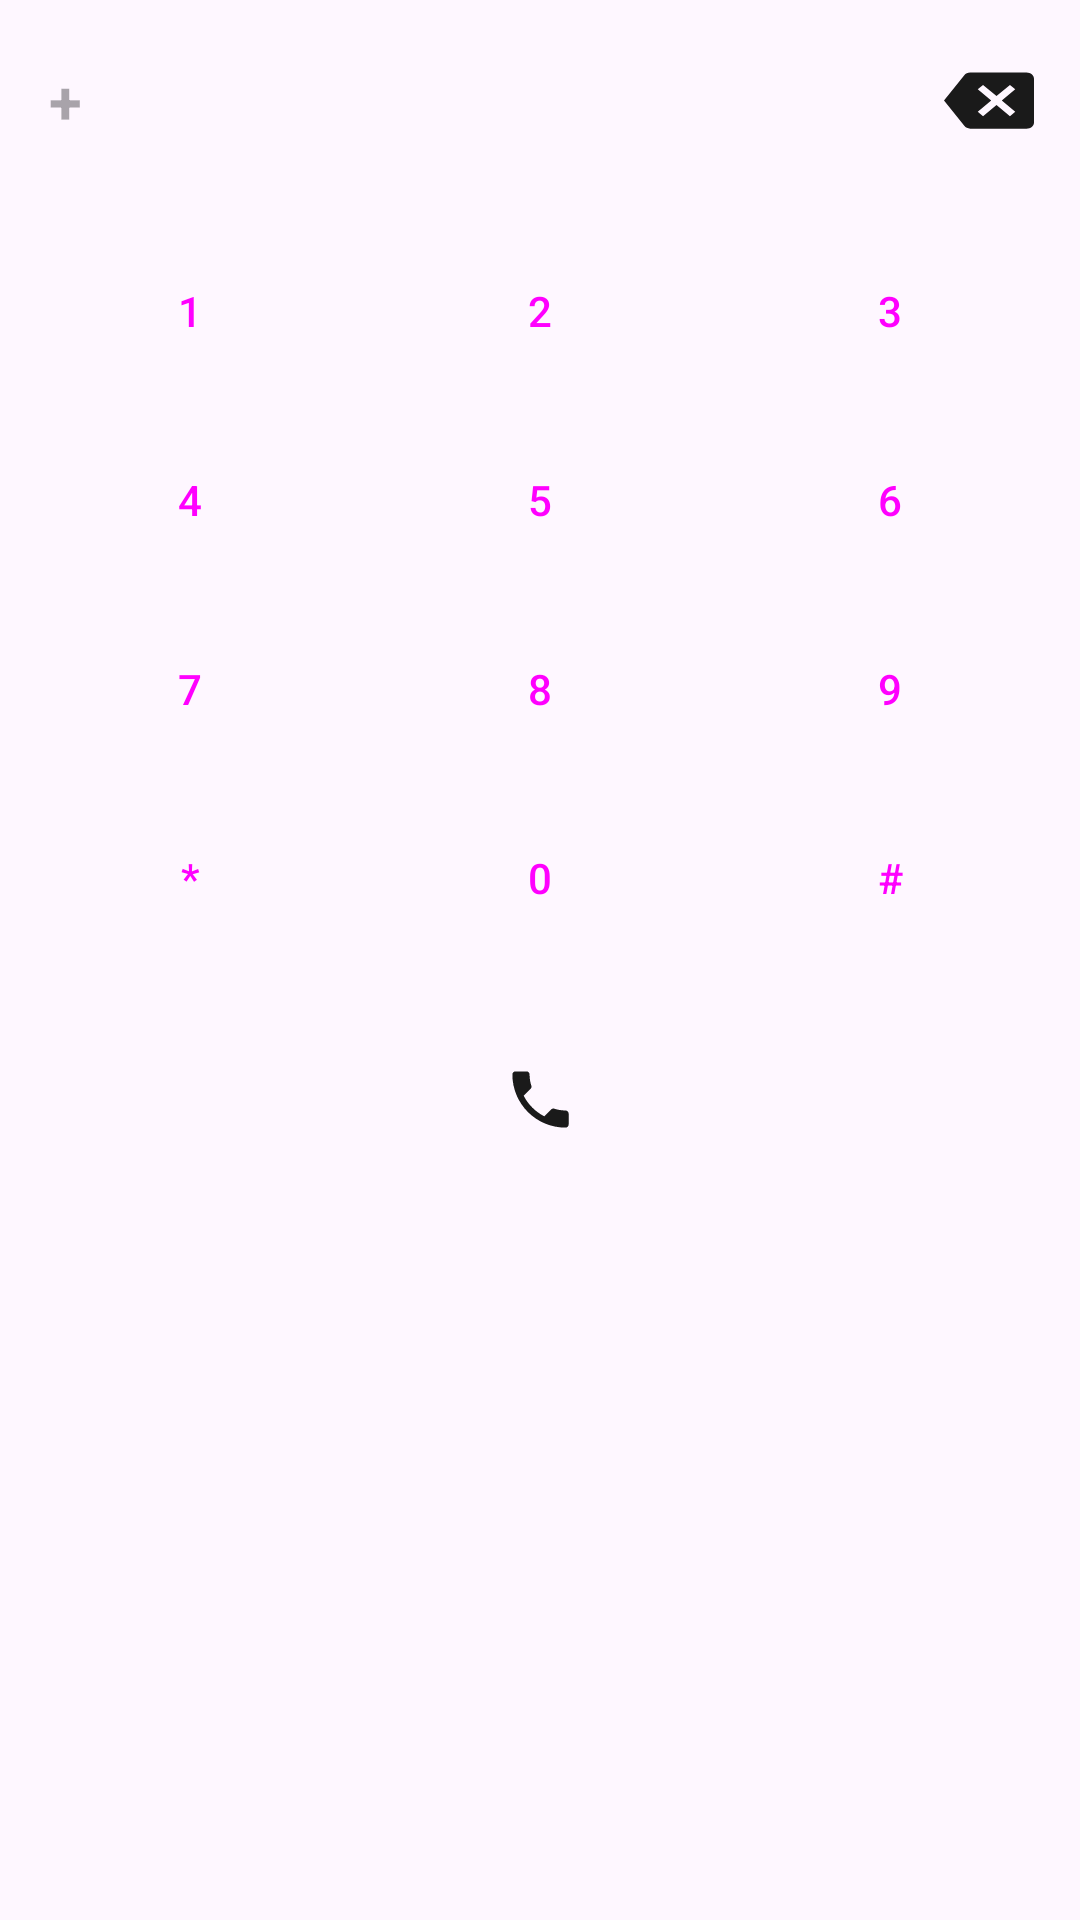

Android layout source for this screen:
<!-- AndroidManifest.xml: application theme Theme.Within -->
<!-- res/layout/fragment_dialpad_sheet.xml -->
<?xml version="1.0" encoding="utf-8"?>
<RelativeLayout
    xmlns:android="http://schemas.android.com/apk/res/android"
    android:layout_width="match_parent"
    android:layout_height="wrap_content"
    xmlns:app="http://schemas.android.com/apk/res-auto">


    <LinearLayout
        android:layout_width="match_parent"
        android:layout_height="wrap_content"
        android:orientation="horizontal"
        android:id="@+id/numbers_entered"
        android:layout_alignParentTop="true">

        <EditText
            android:id="@+id/entered_numbers"
            android:layout_width="0dp"
            android:layout_weight="1"
            android:layout_height="wrap_content"
            android:padding="20dp"
            android:hint="+"
            style="@style/Widget.Material3.TextInputEditText.FilledBox.Dense"
            android:textSize="@dimen/text_size_bold"
            android:textStyle="bold"/>

        <ImageView
            android:layout_width="0dp"
            android:layout_weight="0.2"
            android:layout_height="wrap_content"
            android:id="@+id/delete_numbers"
            android:src="@drawable/ic_backspace"
            android:layout_gravity="center_vertical" />

    </LinearLayout>

    <LinearLayout
        android:id="@+id/dialpad_numbers"
        android:layout_width="match_parent"
        android:layout_height="wrap_content"
        android:orientation="vertical"
        android:padding="5dp"
        android:layout_below="@+id/numbers_entered"
        android:layout_centerInParent="true">

        <LinearLayout
            android:layout_width="match_parent"
            android:layout_height="match_parent"
            android:orientation="horizontal">

            <Button
                android:layout_width="0dp"
                android:layout_weight="1"
                android:layout_height="match_parent"
                android:text="1"
                style="@style/Widget.Material3.Button.OutlinedButton"
                android:id="@+id/one"
                android:padding="20dp"
                android:layout_margin="2dp"/>

            <Button
                android:layout_width="0dp"
                android:layout_weight="1"
                android:layout_height="match_parent"
                android:text="2"
                android:id="@+id/two"
                android:layout_margin="2dp"
                style="@style/Widget.Material3.Button.OutlinedButton"
                android:padding="20dp"/>

            <Button
                android:layout_width="0dp"
                android:layout_weight="1"
                android:layout_height="match_parent"
                android:text="3"
                style="@style/Widget.Material3.Button.OutlinedButton"
                android:padding="20dp"
                android:layout_margin="2dp"
                android:id="@+id/three" />

        </LinearLayout>


        <LinearLayout
            android:layout_width="match_parent"
            android:layout_height="match_parent"
            android:orientation="horizontal">

            <Button
                android:layout_width="0dp"
                android:layout_weight="1"
                android:layout_height="match_parent"
                android:text="4"
                style="@style/Widget.Material3.Button.OutlinedButton"
                android:id="@+id/four"
                android:padding="20dp"
                android:layout_margin="2dp"/>

            <Button
                android:layout_width="0dp"
                android:layout_weight="1"
                android:layout_height="match_parent"
                android:text="5"
                style="@style/Widget.Material3.Button.OutlinedButton"
                android:padding="20dp"
                android:id="@+id/five"
                android:layout_margin="2dp"/>

            <Button
                android:layout_width="0dp"
                android:layout_weight="1"
                android:layout_height="match_parent"
                android:text="6"
                style="@style/Widget.Material3.Button.OutlinedButton"
                android:padding="20dp"
                android:layout_margin="2dp"
                android:id="@+id/six"/>
        </LinearLayout>

        <LinearLayout
            android:layout_width="match_parent"
            android:layout_height="match_parent"
            android:orientation="horizontal">

            <Button
                android:layout_width="0dp"
                android:layout_weight="1"
                android:layout_height="match_parent"
                android:text="7"
                style="@style/Widget.Material3.Button.OutlinedButton"
                android:padding="20dp"
                android:id="@+id/seven"
                android:layout_margin="2dp"/>

            <Button
                android:layout_width="0dp"
                android:layout_weight="1"
                android:layout_height="wrap_content"
                android:text="8"
                style="@style/Widget.Material3.Button.OutlinedButton"
                android:padding="20dp"
                android:id="@+id/eight"
                android:layout_margin="2dp"/>

            <Button
                android:layout_width="0dp"
                android:layout_weight="1"
                android:layout_height="match_parent"
                android:text="9"
                style="@style/Widget.Material3.Button.OutlinedButton"
                android:padding="20dp"
                android:layout_margin="2dp"
                android:id="@+id/nine"/>
        </LinearLayout>



        <LinearLayout
            android:layout_width="match_parent"
            android:layout_height="match_parent"
            android:orientation="horizontal">

            <Button
                android:layout_width="0dp"
                android:layout_weight="1"
                android:layout_height="match_parent"
                android:text="*"
                android:layout_margin="2dp"
                style="@style/Widget.Material3.Button.OutlinedButton"
                android:id="@+id/axterix"/>

            <Button
                android:layout_width="0dp"
                android:layout_weight="1"
                android:layout_height="match_parent"
                android:text="0"
                style="@style/Widget.Material3.Button.OutlinedButton"
                android:padding="20dp"
                android:layout_margin="2dp"
                android:id="@+id/zero"/>

            <Button
                android:layout_width="0dp"
                android:layout_weight="1"
                android:layout_height="match_parent"
                android:padding="20dp"
                android:text="#"
                style="@style/Widget.Material3.Button.OutlinedButton"
                android:id="@+id/hash"
                android:layout_margin="2dp"/>
        </LinearLayout>

    </LinearLayout>



    <ImageButton
        android:id="@+id/call_button"
        android:layout_width="match_parent"
        android:layout_height="wrap_content"
        android:contentDescription="@string/callHint"
        android:padding="25dp"
        android:src="@drawable/ic_phone"
        style="@style/Widget.Material3.Button.ElevatedButton"
        android:layout_below="@+id/dialpad_numbers"/>

</RelativeLayout>
<!-- resources referenced by this layout -->
<resources>
  <dimen name="text_size_bold">20sp</dimen>
  <!-- drawable ic_backspace (drawable) -->
  <vector android:alpha="0.90" android:autoMirrored="true"
      android:height="25dp" android:tint="#000000"
      android:viewportHeight="24" android:viewportWidth="24"
      android:width="30dp" xmlns:android="http://schemas.android.com/apk/res/android">
      <path android:fillColor="@android:color/white" android:pathData="M22,3L7,3c-0.69,0 -1.23,0.35 -1.59,0.88L0,12l5.41,8.11c0.36,0.53 0.9,0.89 1.59,0.89h15c1.1,0 2,-0.9 2,-2L24,5c0,-1.1 -0.9,-2 -2,-2zM19,15.59L17.59,17 14,13.41 10.41,17 9,15.59 12.59,12 9,8.41 10.41,7 14,10.59 17.59,7 19,8.41 15.41,12 19,15.59z"/>
  </vector>
  <!-- drawable ic_phone (drawable) -->
  <vector android:alpha="0.90" android:autoMirrored="true"
      android:height="25dp" android:tint="#000000"
      android:viewportHeight="24" android:viewportWidth="24"
      android:width="25dp" xmlns:android="http://schemas.android.com/apk/res/android">
      <path android:fillColor="@android:color/white" android:pathData="M6.62,10.79c1.44,2.83 3.76,5.14 6.59,6.59l2.2,-2.2c0.27,-0.27 0.67,-0.36 1.02,-0.24 1.12,0.37 2.33,0.57 3.57,0.57 0.55,0 1,0.45 1,1V20c0,0.55 -0.45,1 -1,1 -9.39,0 -17,-7.61 -17,-17 0,-0.55 0.45,-1 1,-1h3.5c0.55,0 1,0.45 1,1 0,1.25 0.2,2.45 0.57,3.57 0.11,0.35 0.03,0.74 -0.25,1.02l-2.2,2.2z"/>
  </vector>
  <string name="callHint">Dial a client name or phone number. Leaving the field empty results in an automated response.</string>
  <style name="Theme.Within" parent="BaseTheme" />
  <style name="BaseTheme" parent="Theme.Material3.Light">
          
          <item name="windowActionBar">false</item>
          <item name="windowNoTitle">true</item>
      </style>
</resources>
